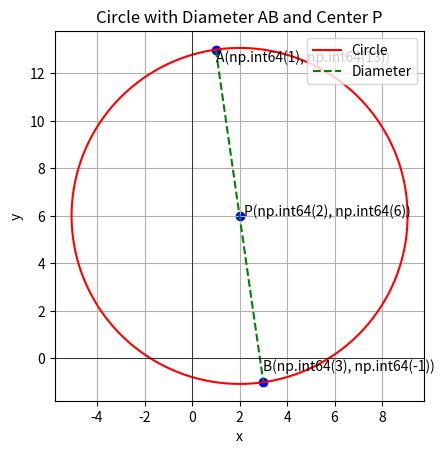

Here is the Python script that generated this plot:
import numpy as np
import matplotlib.pyplot as plt

P = np.array([2, 6])
B = np.array([3, -1])
A = 2*P - B

radius = np.linalg.norm(B - P)
theta = np.linspace(0, 2*np.pi, 300)
x_circle = P[0] + radius*np.cos(theta)
y_circle = P[1] + radius*np.sin(theta)

plt.plot(x_circle, y_circle, 'r', label='Circle') 
plt.plot([A[0], B[0]], [A[1], B[1]], 'g--', label='Diameter')

plt.scatter([A[0], B[0], P[0]], [A[1], B[1], P[1]], color='blue')
plt.text(A[0], A[1]-0.5, f'A{tuple(A)}')
plt.text(B[0], B[1]+0.5, f'B{tuple(B)}')
plt.text(P[0]+0.2, P[1], f'P{tuple(P)}')

plt.axhline(0, color='black', linewidth=0.5)
plt.axvline(0, color='black', linewidth=0.5)
plt.grid(True)
plt.gca().set_aspect('equal', adjustable='box')

#  Legend moved to top-right corner
plt.legend(loc="upper right")

plt.xlabel("x")
plt.ylabel("y")
plt.title("Circle with Diameter AB and Center P")
plt.savefig("fig1.png")
plt.show()